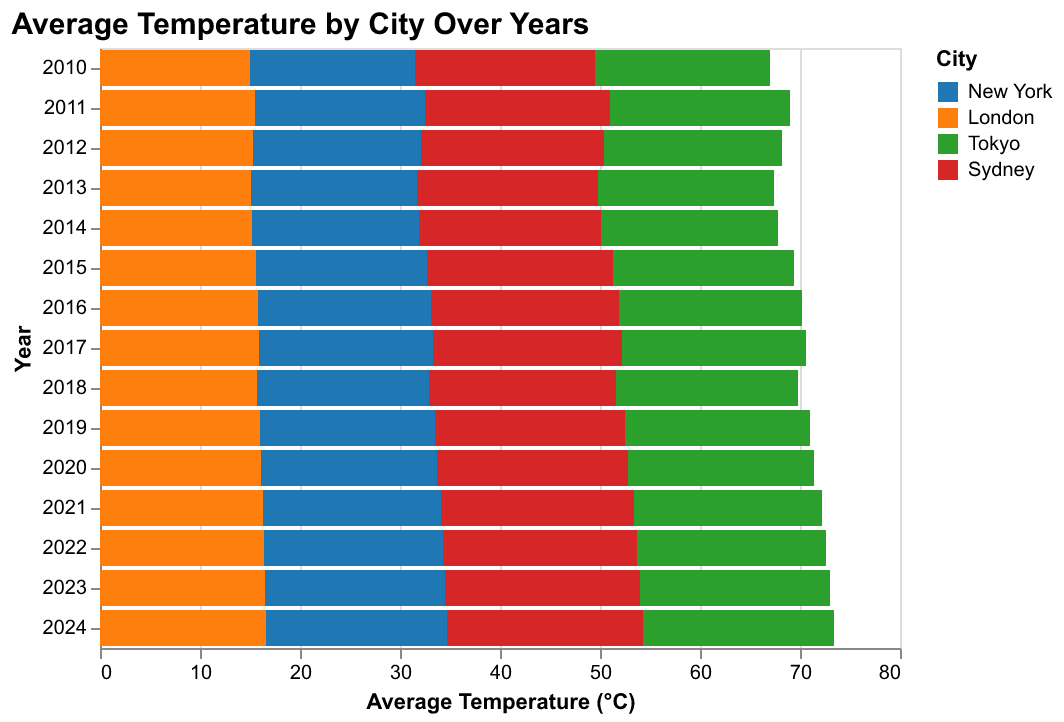

The table this chart was drawn from, first rows:
Year, New York, London, Tokyo, Sydney
2010, 16.5, 15.0, 17.5, 18.0
2011, 17.0, 15.5, 18.0, 18.5
2012, 16.8, 15.3, 17.8, 18.3
2013, 16.6, 15.1, 17.6, 18.1
2014, 16.7, 15.2, 17.7, 18.2
2015, 17.1, 15.6, 18.1, 18.6
2016, 17.3, 15.8, 18.3, 18.8
2017, 17.4, 15.9, 18.4, 18.9
2018, 17.2, 15.7, 18.2, 18.7
2019, 17.5, 16.0, 18.5, 19.0
2020, 17.6, 16.1, 18.6, 19.1
2021, 17.8, 16.3, 18.8, 19.3
2022, 17.9, 16.4, 18.9, 19.4
2023, 18.0, 16.5, 19.0, 19.5
2024, 18.1, 16.6, 19.1, 19.6
